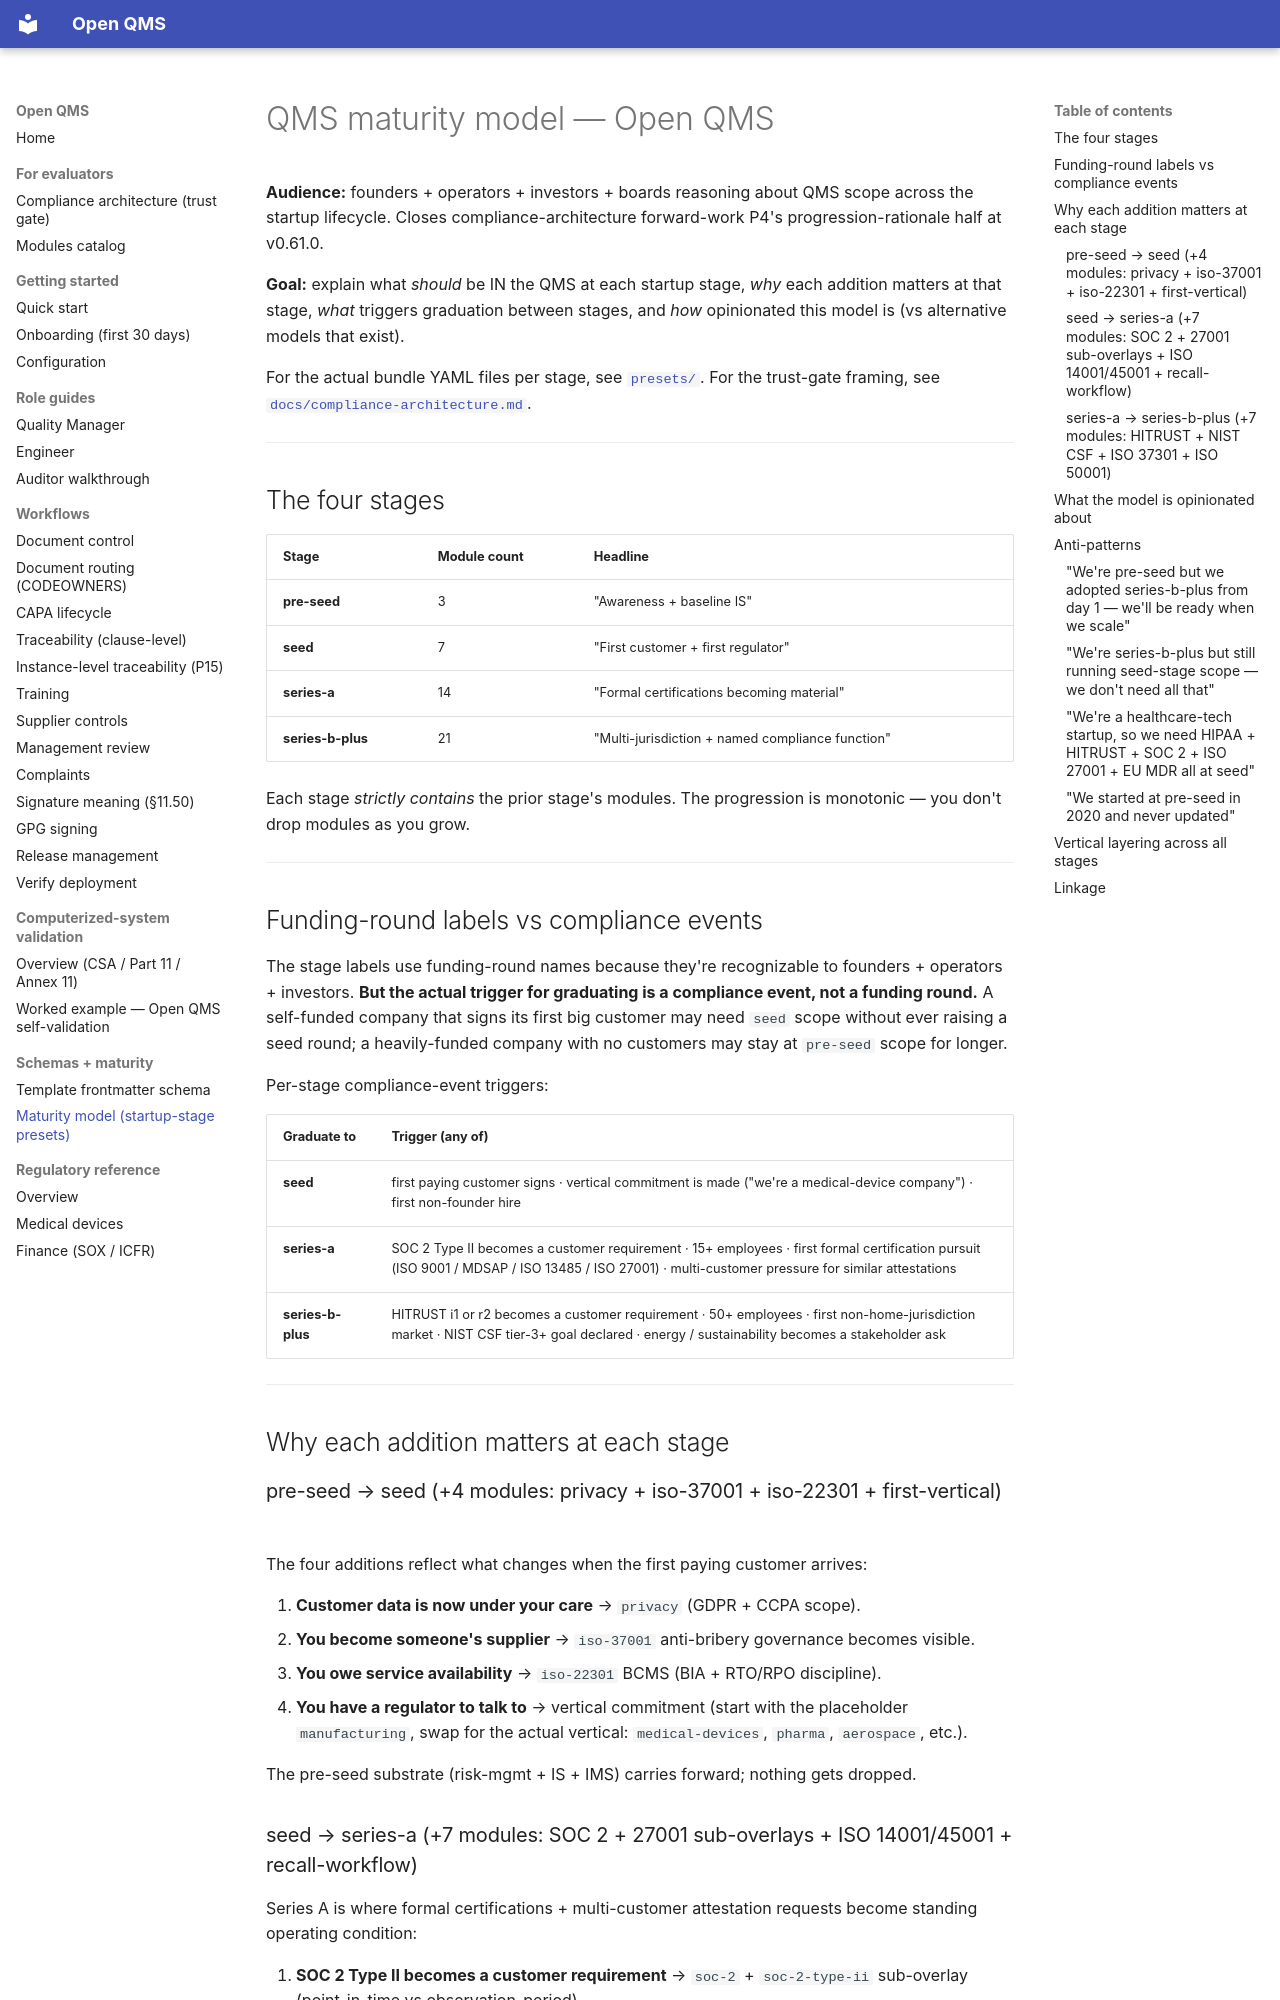

repository: IridiumSoftware/OpenQMS · page: guide/maturity-model/index.html · generator: mkdocs

# QMS maturity model — Open QMS

**Audience:** founders + operators + investors + boards reasoning about QMS scope across the startup lifecycle. Closes compliance-architecture forward-work P4's progression-rationale half at v0.61.0.

**Goal:** explain what *should* be IN the QMS at each startup stage, *why* each addition matters at that stage, *what* triggers graduation between stages, and *how* opinionated this model is (vs alternative models that exist).

For the actual bundle YAML files per stage, see [`presets/`](https://github.com/IridiumSoftware/OpenQMS/tree/main/presets/). For the trust-gate framing, see [`docs/compliance-architecture.md`](../compliance-architecture.md).

---

## The four stages

| Stage | Module count | Headline |
|---|---|---|
| **pre-seed** | 3 | "Awareness + baseline IS" |
| **seed** | 7 | "First customer + first regulator" |
| **series-a** | 14 | "Formal certifications becoming material" |
| **series-b-plus** | 21 | "Multi-jurisdiction + named compliance function" |

Each stage *strictly contains* the prior stage's modules. The progression is monotonic — you don't drop modules as you grow.

---

## Funding-round labels vs compliance events

The stage labels use funding-round names because they're recognizable to founders + operators + investors. **But the actual trigger for graduating is a compliance event, not a funding round.** A self-funded company that signs its first big customer may need `seed` scope without ever raising a seed round; a heavily-funded company with no customers may stay at `pre-seed` scope for longer.

Per-stage compliance-event triggers:

| Graduate to | Trigger (any of) |
|---|---|
| **seed** | first paying customer signs · vertical commitment is made ("we're a medical-device company") · first non-founder hire |
| **series-a** | SOC 2 Type II becomes a customer requirement · 15+ employees · first formal certification pursuit (ISO 9001 / MDSAP / ISO 13485 / ISO 27001) · multi-customer pressure for similar attestations |
| **series-b-plus** | HITRUST i1 or r2 becomes a customer requirement · 50+ employees · first non-home-jurisdiction market · NIST CSF tier-3+ goal declared · energy / sustainability becomes a stakeholder ask |

---

## Why each addition matters at each stage

### pre-seed → seed (+4 modules: privacy + iso-37001 + iso-22301 + first-vertical)

The four additions reflect what changes when the first paying customer arrives:

1. **Customer data is now under your care** → `privacy` (GDPR + CCPA scope).
2. **You become someone's supplier** → `iso-37001` anti-bribery governance becomes visible.
3. **You owe service availability** → `iso-22301` BCMS (BIA + RTO/RPO discipline).
4. **You have a regulator to talk to** → vertical commitment (start with the placeholder `manufacturing`, swap for the actual vertical: `medical-devices`, `pharma`, `aerospace`, etc.).

The pre-seed substrate (risk-mgmt + IS + IMS) carries forward; nothing gets dropped.

### seed → series-a (+7 modules: SOC 2 + 27001 sub-overlays + ISO 14001/45001 + recall-workflow)

Series A is where formal certifications + multi-customer attestation requests become standing operating condition:

1. **SOC 2 Type II becomes a customer requirement** → `soc-2` + `soc-2-type-ii` sub-overlay (point-in-time vs observation-period).
2. **You're fully cloud-resident** → `iso-27001-cloud` (ISO 27017) sub-overlay.
3. **Privacy posture must be certifiable** → `iso-27001-privacy` (ISO 27701 PIMS) sub-overlay.
4. **Physical operations scale** → `iso-14001` (environmental) + `iso-45001` (OH&S).
5. **Consumer-facing product may need recall** → `recall-workflow` (cross-vertical recall framework spanning NHTSA / FDA / CPSIA / EU GPSR).
